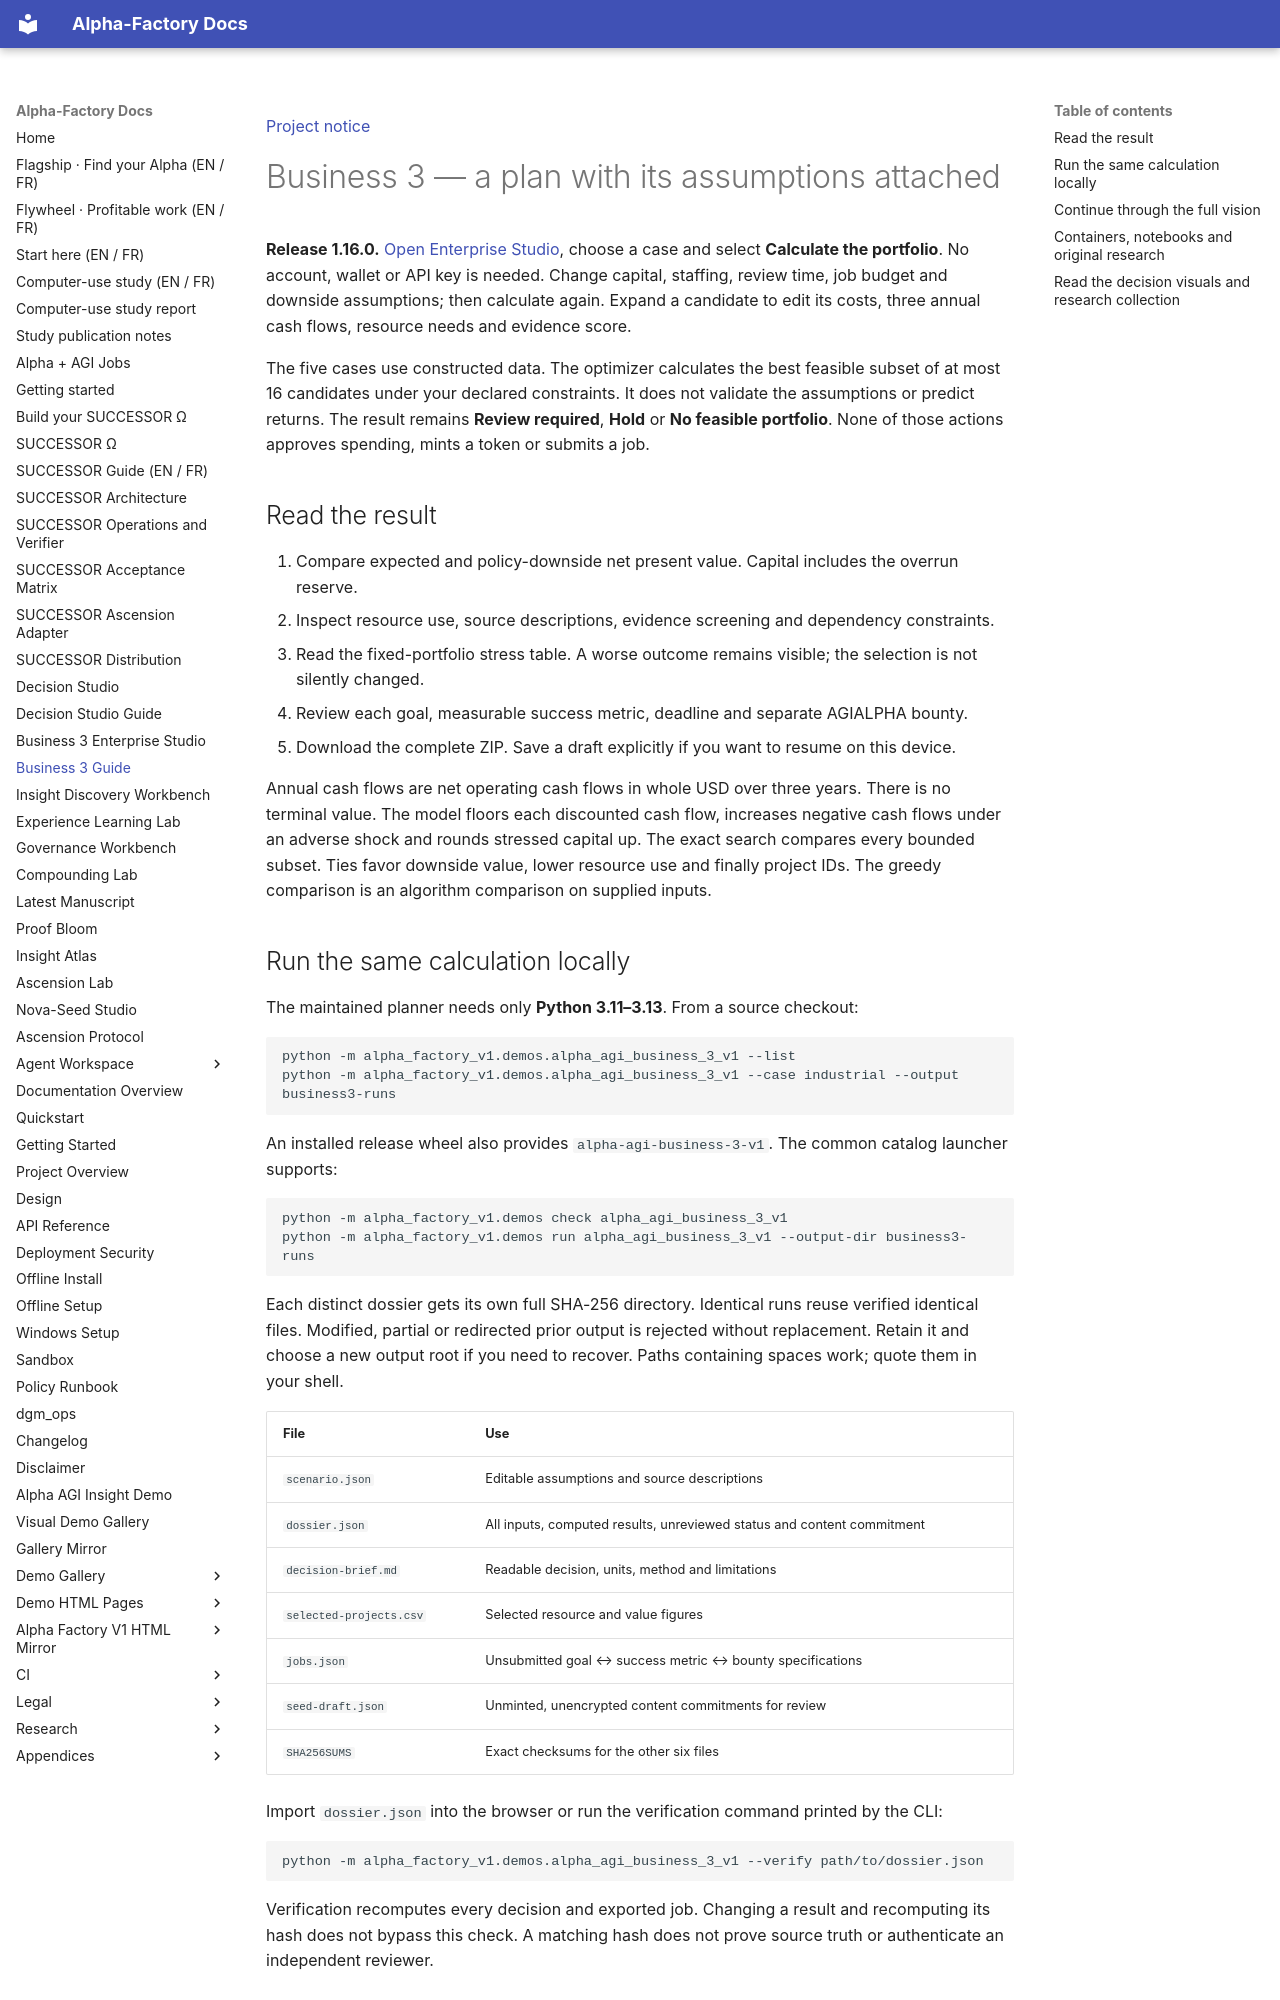

repository: MontrealAI/AGI-Alpha-Agent-v0 · page: agent/BUSINESS3/index.html · generator: mkdocs

[Project notice](../DISCLAIMER_SNIPPET.md)

# Business 3 — a plan with its assumptions attached

**Release 1.16.0.** [Open Enterprise Studio](../alpha_agi_business_3_v1/index.html),
choose a case and select **Calculate the portfolio**. No account, wallet or API key is needed.
Change capital, staffing, review time, job budget and downside assumptions; then calculate again.
Expand a candidate to edit its costs, three annual cash flows, resource needs and evidence score.

The five cases use constructed data. The optimizer calculates the best feasible subset of at most
16 candidates under your declared constraints. It does not validate the assumptions or predict returns.
The result remains **Review required**, **Hold** or **No feasible portfolio**. None of those actions
approves spending, mints a token or submits a job.

## Read the result

1. Compare expected and policy-downside net present value. Capital includes the overrun reserve.
2. Inspect resource use, source descriptions, evidence screening and dependency constraints.
3. Read the fixed-portfolio stress table. A worse outcome remains visible; the selection is not silently changed.
4. Review each goal, measurable success metric, deadline and separate AGIALPHA bounty.
5. Download the complete ZIP. Save a draft explicitly if you want to resume on this device.

Annual cash flows are net operating cash flows in whole USD over three years. There is no terminal value.
The model floors each discounted cash flow, increases negative cash flows under an adverse shock and rounds
stressed capital up. The exact search compares every bounded subset. Ties favor downside value, lower
resource use and finally project IDs. The greedy comparison is an algorithm comparison on supplied inputs.

## Run the same calculation locally

The maintained planner needs only **Python 3.11–3.13**. From a source checkout:

```sh
python -m alpha_factory_v1.demos.alpha_agi_business_3_v1 --list
python -m alpha_factory_v1.demos.alpha_agi_business_3_v1 --case industrial --output business3-runs
```

An installed release wheel also provides `alpha-agi-business-3-v1`. The common catalog launcher supports:

```sh
python -m alpha_factory_v1.demos check alpha_agi_business_3_v1
python -m alpha_factory_v1.demos run alpha_agi_business_3_v1 --output-dir business3-runs
```

Each distinct dossier gets its own full SHA-256 directory. Identical runs reuse verified identical files.
Modified, partial or redirected prior output is rejected without replacement. Retain it and choose a new
output root if you need to recover. Paths containing spaces work; quote them in your shell.

| File | Use |
|---|---|
| `scenario.json` | Editable assumptions and source descriptions |
| `dossier.json` | All inputs, computed results, unreviewed status and content commitment |
| `decision-brief.md` | Readable decision, units, method and limitations |
| `selected-projects.csv` | Selected resource and value figures |
| `jobs.json` | Unsubmitted goal ↔ success metric ↔ bounty specifications |
| `seed-draft.json` | Unminted, unencrypted content commitments for review |
| `SHA256SUMS` | Exact checksums for the other six files |

Import `dossier.json` into the browser or run the verification command printed by the CLI:

```sh
python -m alpha_factory_v1.demos.alpha_agi_business_3_v1 --verify path/to/dossier.json
```

Verification recomputes every decision and exported job. Changing a result and recomputing its hash does
not bypass this check. A matching hash does not prove source truth or authenticate an independent reviewer.
